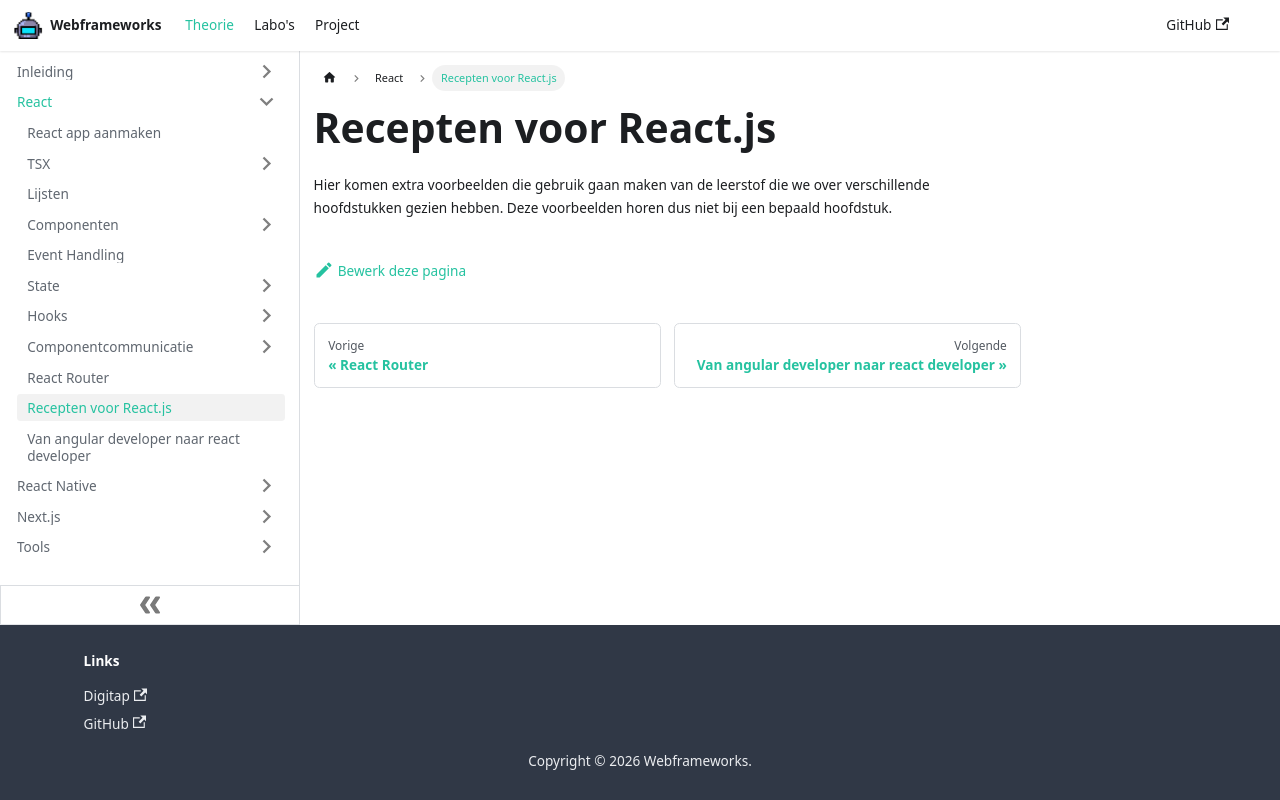

repository: similonap/webframeworks-cursus · page: react/recepten.html · generator: docusaurus

---
sidebar_position: 19
---


# Recepten voor React.js

Hier komen extra voorbeelden die gebruik gaan maken van de leerstof die we over verschillende hoofdstukken gezien hebben. Deze voorbeelden horen dus niet bij een bepaald hoofdstuk.
